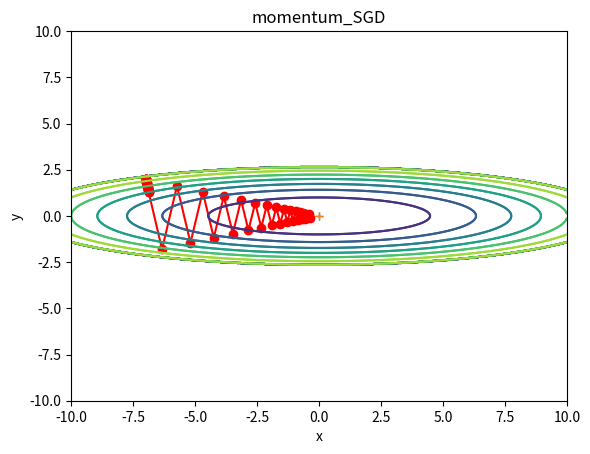

Recreate this plot in Python.
# cording: utf-8

import matplotlib.pyplot as plt
import numpy as np


class sgd:

    """確率的勾配降下法（Stochastic Gradient Descent）"""

    def __init__(self, lr=0.01):
        self.lr = lr

    def update(self, params, grads):
        for key in params.keys():
            params[key] -= self.lr * grads[key]


class momentum_sgd:
    def __init__(self, lr=0.01, momentum=0.9):
        self.lr = lr # 学習率
        self.momentum = momentum # 運動量
        self.v = None # 速度変化の項

    def update(self, params, grads):
        # 最適化1回目
        if self.v is None:
            self.v = {}
            for key, val in params.items():
                self.v[key] = np.zeros_like(val)

        for key in params.keys():
            self.v[key] = self.momentum*self.v[key] - \
                (1-self.momentum)*self.lr*grads[key]
            params[key] += self.v[key]


class nag:

    """ネステロフの加速度法（Nesterov's Accelerated Gradient method）"""
    
    def __init__(self, lr=0.01, momentum=0.9):
        self.lr = lr  # 学習率
        self.momentum = momentum  # 運動量
        self.v = None  # 速度変化の項

    def update(self, params, grads):
        # 最適化1回目
        if self.v is None:
            self.v = {}
            for key, val in params.items():
                self.v[key] = np.zeros_like(val)

        for key in params.keys():
            self.v[key] = self.momentum*self.v[key] - self.lr*grads[key]
            params[key] += self.momentum*self.momentum*self.v[key]
            params[key] -= (1-self.momentum)*self.lr*grads[key]


class ada_grad:

    """Adaptive subGradient descent"""

    def __init__(self, lr=0.001):
        self.lr = lr # 学習率
        self.h = None

    def update(self, params, grads):
        if self.h is None:
            self.h = {}
            for key, val in params.items():
                self.h[key] = np.zeros_like(val)
        for key in params.keys():
            self.h[key] += grads[key] * grads[key]
            params[key] -= self.lr * grads[key] / (np.sqrt(self.h[key]) + 1e-7)  


class rmsprop:

    """RSMprop"""

    def __init__(self, lr=0.01, rho=0.99, eps=1e-6):
        self.lr = lr  # 学習率
        self.rho = rho
        self.h = None
        self.eps = eps

    def update(self, params, grads):
        if self.h is None:
            self.h = {}
            for key, val in params.items():
                self.h[key] = np.zeros_like(val)
        for key in params.keys():
            self.h[key] *= self.rho
            self.h[key] += (1 - self.rho) * grads[key] * grads[key]
            params[key] -= self.lr * grads[key] / (np.sqrt(self.h[key]) + self.eps)



class ada_delta:

    """Adaptive subGradient delta"""

    def __init__(self, lr, rho=0.95):
        self.rho = rho
        self.h = None
        self.u = None

    def update(self, params, grads):
        if self.h is None:
            self.h = {}
            self.u = {}
            for key, val in params.items():
                self.h[key] = np.zeros_like(val)
                self.u[key] = np.zeros_like(val)
        for key in params.keys():
            self.h[key] *= self.rho
            self.h[key] += (1 - self.rho) * grads[key] * grads[key]
            dx = np.sqrt((self.u[key] + 1e-7) / (self.h[key] + 1e-7)) * grads[key]
            self.u[key] *= self.rho
            self.u[key] += (1 - self.rho) * dx * dx
            params[key] -= dx


class adam:
    def __init__(self, lr=0.001, rho1=0.9, rho2=0.999, eps=1e-8):
        self.lr = lr
        self.rho1 = rho1
        self.rho2 = rho2
        self.eps = eps
        self.m = None
        self.v = None
    
    def update(self, params, grads):
        if self.m is None:
            self.m = {}
            self.v = {}
            for key, val in params.items():
                self.m[key] = np.zeros_like(val)
                self.v[key] = np.zeros_like(val)
        for key in params.keys():
            self.m[key] += (1 - self.rho1) * (grads[key] - self.m[key])
            self.v[key] += (1 - self.rho2) * (grads[key] * grads[key] - self.v[key])
            params[key] -= self.lr * self.m[key] / (np.sqrt(self.v[key]) + self.eps)




if __name__ == "__main__":
    from collections import OrderedDict
    import matplotlib.pyplot as plt


    def f(x, y):
        return x**2 / 20.0 + y**2

    def df(x, y):
        return x / 10.0, 2.0*y

    init_pos = (-7.0, 2.0)
    params = {}
    grads = {}
    grads['x'], grads['y'] = 0, 0

    optimizers = OrderedDict()
    optimizers['SGD'] = sgd(lr=0.95)
    optimizers['momentum_SGD'] = momentum_sgd(lr=0.01)

    idx = 1

    for key in optimizers:
        optimizer = optimizers[key]
        x_history = []
        y_history = []
        params['x'], params['y'] = init_pos[0], init_pos[1]

        for i in range(30):
            x_history.append(params['x'])
            y_history.append(params['y'])

            grads['x'], grads['y'] = df(params['x'], params['y'])
            optimizer.update(params, grads)

        x = np.arange(-10, 10, 0.01)
        y = np.arange(-5, 5, 0.01)

        X, Y = np.meshgrid(x, y)
        Z = f(X, Y)

        # for simple contour line
        mask = Z > 7
        Z[mask] = 0

        # plot
        #plt.subplot(2, 2, idx)
        idx += 1
        plt.plot(x_history, y_history, 'o-', color="red")
        plt.contour(X, Y, Z)
        plt.ylim(-10, 10)
        plt.xlim(-10, 10)
        plt.plot(0, 0, '+')
        #colorbar()
        #spring()
        plt.title(key)
        plt.xlabel("x")
        plt.ylabel("y")

    plt.show()
